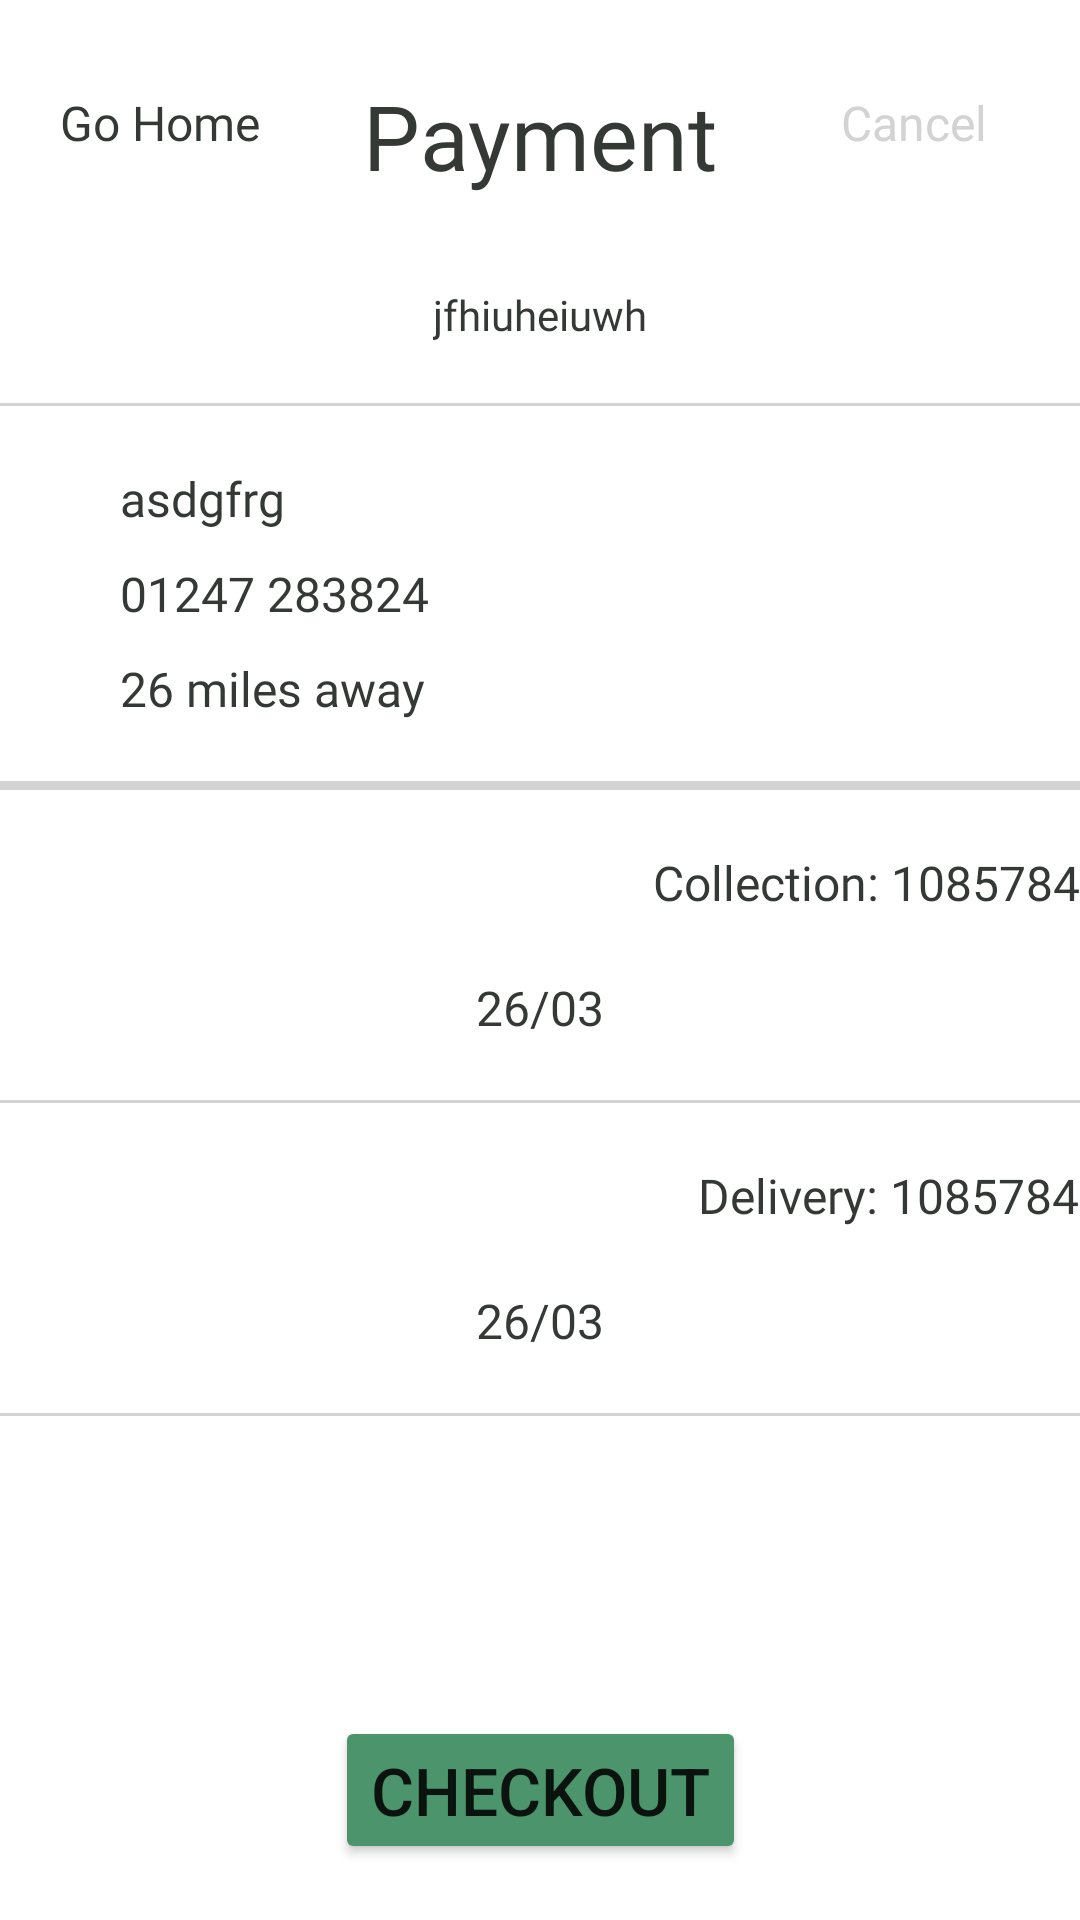

Here is an Android app screen rendered from its layout file. Give the layout XML and the strings, colors and styles it references.
<!-- AndroidManifest.xml: application theme Theme.Final -->
<!-- res/layout/activity_payment_screen.xml -->
<?xml version="1.0" encoding="utf-8"?>
<androidx.constraintlayout.widget.ConstraintLayout xmlns:android="http://schemas.android.com/apk/res/android"
    xmlns:app="http://schemas.android.com/apk/res-auto"
    xmlns:tools="http://schemas.android.com/tools"
    android:layout_width="match_parent"
    android:layout_height="match_parent"
    tools:context="Payment.PaymentScreen">

    <androidx.constraintlayout.widget.ConstraintLayout
        android:layout_width="wrap_content"
        android:layout_height="wrap_content"
        app:layout_constraintStart_toStartOf="parent"
        app:layout_constraintTop_toTopOf="parent"
        android:id="@+id/payment_top_layout" >


    <TextView
        android:id="@+id/payment_title"
        android:layout_width="wrap_content"
        android:layout_height="wrap_content"
        android:text="Payment"
        android:textSize="30sp"
        android:textColor="@color/onyx"
        android:fontFamily="@font/aristotelica_demibold"
        app:layout_constraintTop_toTopOf="parent"
        app:layout_constraintStart_toStartOf="parent"
        app:layout_constraintEnd_toEndOf="parent"
        android:layout_marginTop="25dp" />

        <TextView
            android:layout_width="wrap_content"
            android:layout_height="wrap_content"
            android:text="Go Home"
            android:onClick="finishPayment"
            android:textSize="16sp"
            android:textColor="@color/onyx"
            android:fontFamily="@font/aristotelica"
            app:layout_constraintStart_toStartOf="parent"
            app:layout_constraintTop_toTopOf="parent"
            android:layout_marginTop="30dp"
            android:layout_marginStart="20dp" />

    <TextView
        android:layout_width="wrap_content"
        android:layout_height="wrap_content"
        android:layout_marginStart="30dp"
        android:fontFamily="@font/aristotelica"
        android:layout_marginTop="30dp"
        android:layout_marginEnd="20dp"
        android:text="Cancel"
        android:textColor="@color/underline"
        android:textSize="16sp"
        app:layout_constraintEnd_toEndOf="parent"
        app:layout_constraintStart_toEndOf="@id/payment_title"
        app:layout_constraintTop_toTopOf="parent" />

    <TextView
        android:layout_width="wrap_content"
        android:layout_height="wrap_content"
        android:id="@+id/price_breakdown"
        android:textColor="@color/onyx"
        app:layout_constraintTop_toBottomOf="@id/payment_title"
        android:fontFamily="@font/exo_ligh"
        android:text="jfhiuheiuwh"
        android:textSize="14sp"
        android:layout_marginTop="30dp"
        app:layout_constraintStart_toStartOf="parent"
        app:layout_constraintEnd_toEndOf="parent" />

    <View
        android:layout_width="match_parent"
        android:layout_height="1dp"
        android:layout_marginTop="20dp"
        android:background="@color/underline"
        app:layout_constraintTop_toBottomOf="@+id/price_breakdown" />

    </androidx.constraintlayout.widget.ConstraintLayout>

    <androidx.constraintlayout.widget.ConstraintLayout
        android:layout_width="wrap_content"
        android:layout_height="wrap_content"
        android:id="@+id/laundromat_payment_info"
        app:layout_constraintStart_toStartOf="parent"
        app:layout_constraintTop_toBottomOf="@id/payment_top_layout" >

        <TextView
            android:layout_width="wrap_content"
            android:layout_height="wrap_content"
            android:text="asdgfrg"
            android:id="@+id/selected_laundry_name"
            android:textColor="@color/onyx"
            android:fontFamily="@font/exo_extralight"
            app:layout_constraintTop_toTopOf="parent"
            app:layout_constraintStart_toStartOf="parent"
            android:layout_marginStart="40dp"
            android:textSize="16sp"
            android:layout_marginTop="20dp" />

        <TextView
            android:layout_width="wrap_content"
            android:layout_height="wrap_content"
            android:text="01247 283824"
            android:textColor="@color/onyx"
            android:fontFamily="@font/exo_extralight"
            android:id="@+id/selected_laundry_number"
            app:layout_constraintTop_toBottomOf="@id/selected_laundry_name"
            app:layout_constraintStart_toStartOf="parent"
            android:layout_marginStart="40dp"
            android:textSize="16sp"
            android:layout_marginTop="10dp" />

        <TextView
            android:layout_width="wrap_content"
            android:layout_height="wrap_content"
            android:text="26 miles away"
            android:textColor="@color/onyx"
            android:fontFamily="@font/exo_extralight"
            android:id="@+id/selected_laundry_distance"
            app:layout_constraintTop_toBottomOf="@id/selected_laundry_number"
            app:layout_constraintStart_toStartOf="parent"
            android:layout_marginStart="40dp"
            android:textSize="16sp"
            android:layout_marginTop="10dp" />


        <View
            android:layout_width="match_parent"
            android:layout_height="3dp"
            android:layout_marginTop="20dp"
            android:background="@color/underline"
            app:layout_constraintTop_toBottomOf="@id/selected_laundry_distance" />


    </androidx.constraintlayout.widget.ConstraintLayout>


    <androidx.constraintlayout.widget.ConstraintLayout
        android:id="@+id/collection_breakdown_layout"
        android:layout_width="match_parent"
        android:layout_height="wrap_content"
        app:layout_constraintStart_toStartOf="parent"
        app:layout_constraintTop_toBottomOf="@id/laundromat_payment_info" >

        <TextView
            android:id="@+id/collection_address"
            android:layout_width="wrap_content"
            android:layout_height="wrap_content"
            android:text="Collection: 1085784"
            android:textColor="@color/onyx"
            android:fontFamily="@font/exo"
            android:textSize="16sp"
            android:layout_marginStart="40dp"
            app:layout_constraintEnd_toEndOf="parent"
            android:layout_marginTop="20dp"
            app:layout_constraintTop_toTopOf="parent" />

        <TextView
            android:id="@+id/collection_date"
            android:layout_width="wrap_content"
            android:layout_height="wrap_content"
            android:layout_marginTop="20dp"
            android:fontFamily="@font/exo_extralight"
            android:text="26/03"
            android:textColor="@color/onyx"
            android:textSize="16sp"
            app:layout_constraintEnd_toEndOf="parent"
            app:layout_constraintStart_toStartOf="parent"
            app:layout_constraintTop_toBottomOf="@id/collection_address" />




        <View
            android:layout_width="match_parent"
            android:layout_height="1dp"
            android:layout_marginTop="20dp"
            android:background="@color/underline"
            app:layout_constraintTop_toBottomOf="@+id/collection_date" />




    </androidx.constraintlayout.widget.ConstraintLayout>

    <androidx.constraintlayout.widget.ConstraintLayout
        android:id="@+id/delivery_breakdown_layout"
        android:layout_width="match_parent"
        android:layout_height="wrap_content"
        app:layout_constraintStart_toStartOf="parent"
        app:layout_constraintTop_toBottomOf="@id/collection_breakdown_layout" >

        <TextView
            android:id="@+id/delivery_address"
            android:layout_width="wrap_content"
            android:layout_height="wrap_content"
            android:textColor="@color/onyx"
            android:text="Delivery: 1085784"
            app:layout_constraintEnd_toEndOf="parent"
            android:textSize="16sp"
            android:fontFamily="@font/exo"
            android:layout_marginStart="40dp"
            android:layout_marginTop="20dp"
            app:layout_constraintTop_toTopOf="parent" />

        <TextView
            android:id="@+id/delivery_date"
            android:layout_width="wrap_content"
            android:layout_height="wrap_content"
            android:layout_marginTop="20dp"
            android:fontFamily="@font/exo_extralight"
            android:text="26/03"
            android:textColor="@color/onyx"
            android:textSize="16sp"
            app:layout_constraintEnd_toEndOf="parent"
            app:layout_constraintStart_toStartOf="parent"
            app:layout_constraintTop_toBottomOf="@id/delivery_address" />



        <View
            android:layout_width="match_parent"
            android:layout_height="1dp"
            android:layout_marginTop="20dp"
            android:background="@color/underline"
            app:layout_constraintTop_toBottomOf="@+id/delivery_date" />



    </androidx.constraintlayout.widget.ConstraintLayout>


    <Button
        android:id="@+id/checkout_btn"
        android:layout_width="wrap_content"
        android:layout_height="wrap_content"
        android:backgroundTint="#4C956C"
        android:text="checkout"
        app:layout_constraintTop_toBottomOf="@id/delivery_breakdown_layout"
        app:layout_constraintStart_toStartOf="parent"
        app:layout_constraintEnd_toEndOf="parent"
        android:layout_marginTop="100dp"
        android:textSize="22sp" />





</androidx.constraintlayout.widget.ConstraintLayout>
<!-- resources referenced by this layout -->
<resources>
  <color name="onyx">#353935</color>
  <color name="underline">#D3D3D3</color>
  <style name="Theme.Final" parent="Theme.MaterialComponents.DayNight.NoActionBar">
          
          <item name="colorPrimary">@color/purple_500</item>
          <item name="colorPrimaryVariant">@color/purple_700</item>
          <item name="colorOnPrimary">@color/white</item>
          
          <item name="colorSecondary">@color/teal_200</item>
          <item name="colorSecondaryVariant">@color/teal_700</item>
          <item name="colorOnSecondary">@color/black</item>
          
          <item name="android:statusBarColor" tools:targetApi="l">?attr/colorPrimaryVariant</item>
          
      </style>
  <color name="purple_500">#FF6200EE</color>
  <color name="purple_700">#FF3700B3</color>
  <color name="white">#FFFFFFFF</color>
  <color name="teal_200">#FF03DAC5</color>
  <color name="teal_700">#FF018786</color>
  <color name="black">#FF000000</color>
</resources>
